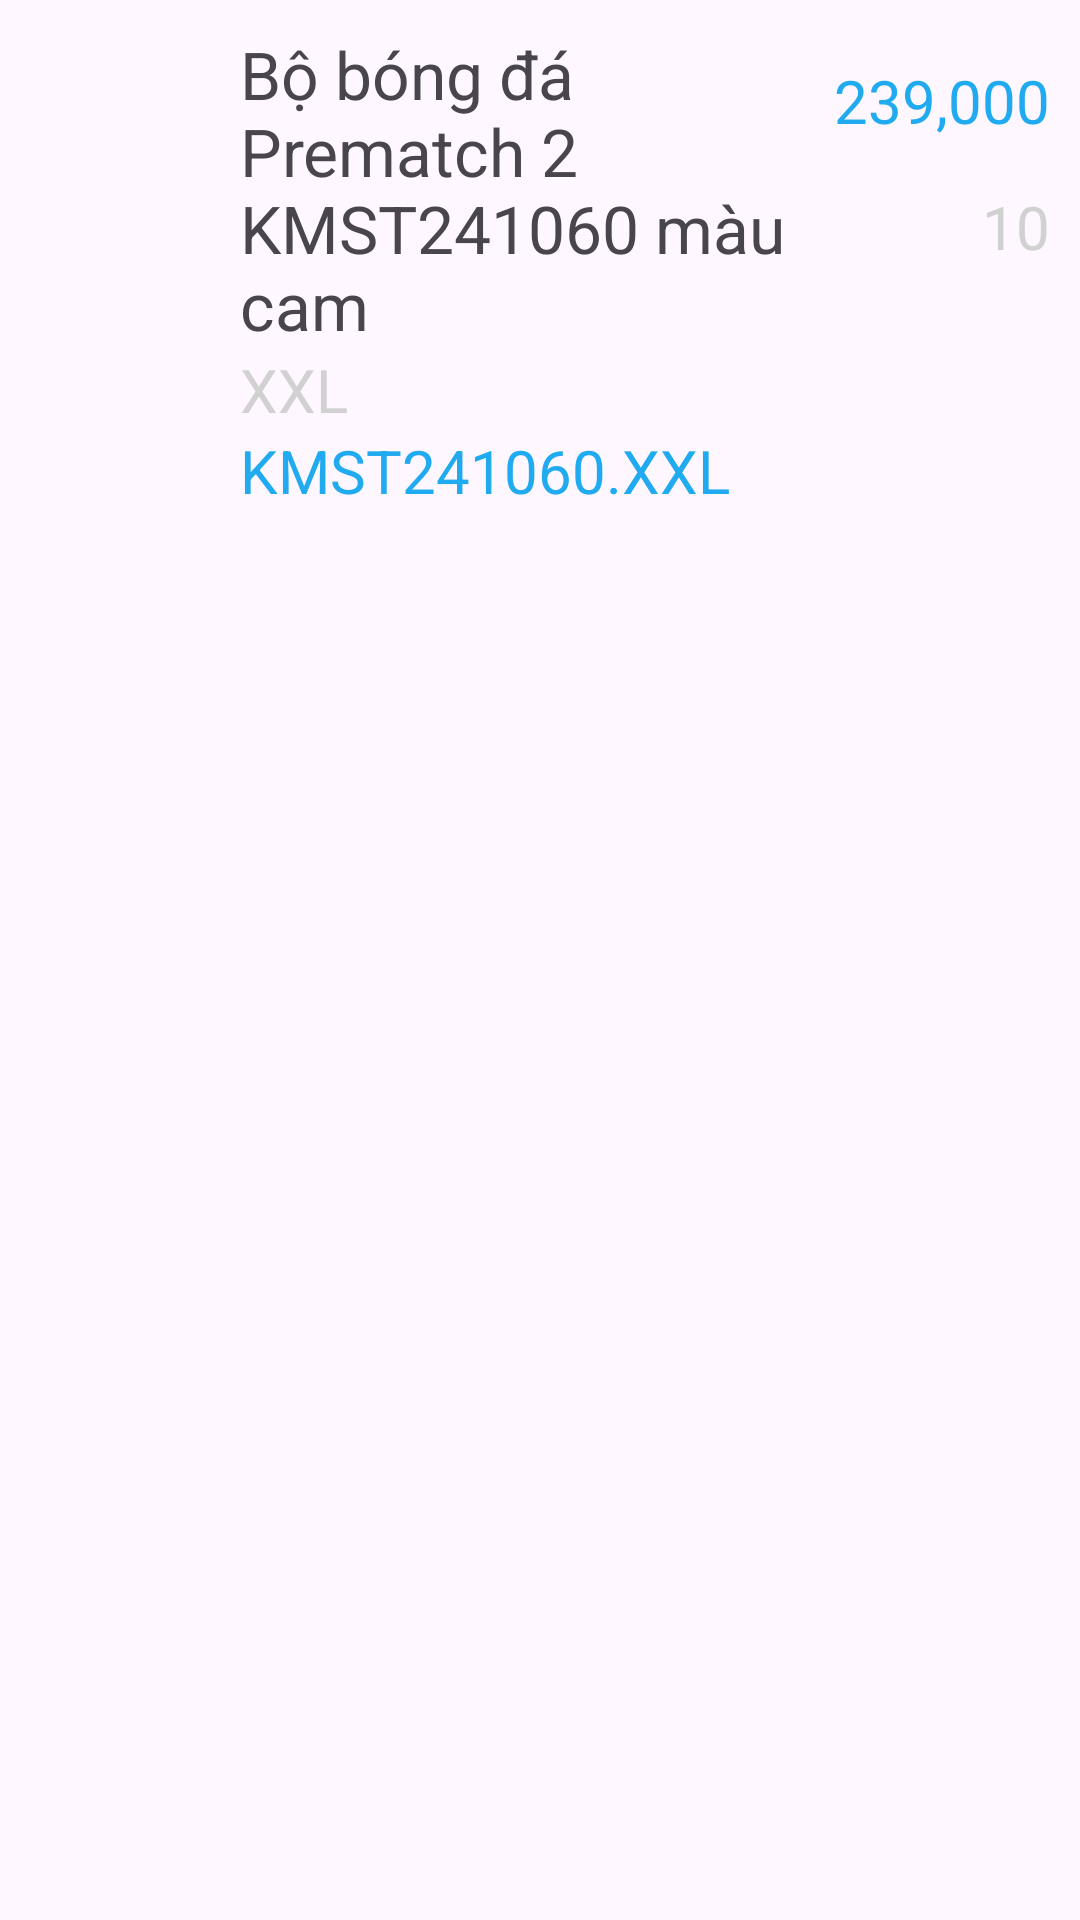

Here is an Android app screen rendered from its layout file. Give the layout XML and the strings, colors and styles it references.
<!-- AndroidManifest.xml: application theme Theme.QuanLyQuanAo -->
<!-- res/layout/product_item_list.xml -->
<?xml version="1.0" encoding="utf-8"?>
<LinearLayout xmlns:android="http://schemas.android.com/apk/res/android"
    android:layout_width="match_parent"
    android:layout_height="wrap_content"
    android:orientation="vertical"
    >
    <LinearLayout
        android:layout_width="match_parent"
        android:layout_height="match_parent"
        android:padding="10dp">
        <ImageView
            android:id="@+id/imgProduct"
            android:src="@drawable/ic_launcher_background"
            android:layout_width="70dp"
            android:layout_height="70dp"
            android:padding="10dp" />

        <LinearLayout
            android:layout_width="0dp"
            android:layout_height="wrap_content"
            android:layout_weight="1"
            android:orientation="vertical">

            <TextView
                android:id="@+id/txtProductName"
                android:layout_width="wrap_content"
                android:layout_height="wrap_content"
                android:text="Bộ bóng đá Prematch 2 KMST241060 màu cam"
                android:textSize="22dp" />

            <TextView
                android:id="@+id/txtProductSize"
                android:layout_width="match_parent"
                android:layout_height="wrap_content"
                android:text="XXL"
                android:textColor="@color/gray"
                android:textSize="20dp" />

            <TextView
                android:id="@+id/txtProductId"
                android:layout_width="match_parent"
                android:layout_height="wrap_content"
                android:text="KMST241060.XXL"
                android:textColor="@color/blue"
                android:textSize="20dp" />
        </LinearLayout>

        <LinearLayout
            android:layout_width="wrap_content"
            android:layout_height="wrap_content"
            android:orientation="vertical"
            android:gravity="end"
            android:paddingVertical="10dp">

            <TextView
                android:id="@+id/txtProductPrice"
                android:layout_width="wrap_content"
                android:layout_height="wrap_content"
                android:textColor="@color/blue"
                android:text="239,000"
                android:textSize="20dp" />

            <TextView
                android:id="@+id/txtProductQuantity"
                android:layout_width="wrap_content"
                android:layout_height="wrap_content"
                android:paddingTop="15dp"
                android:text="10"
                android:textSize="20dp"
                android:textColor="@color/gray"/>
        </LinearLayout>
    </LinearLayout>
    <TextView
        android:layout_width="match_parent"
        android:layout_height="2dp"
        android:background="@color/gray"/>

</LinearLayout>
<!-- resources referenced by this layout -->
<resources>
  <color name="blue">#20AAEF</color>
  <color name="gray">#D1D1D1</color>
  <style name="Theme.QuanLyQuanAo" parent="Base.Theme.QuanLyQuanAo" />
  <style name="Base.Theme.QuanLyQuanAo" parent="Theme.Material3.DayNight.NoActionBar">
          
          <item name="colorPrimary">@color/blue</item>
          <item name="colorPrimaryVariant">@color/blue</item>
          <item name="android:statusBarColor">@color/blue</item>
      </style>
</resources>
